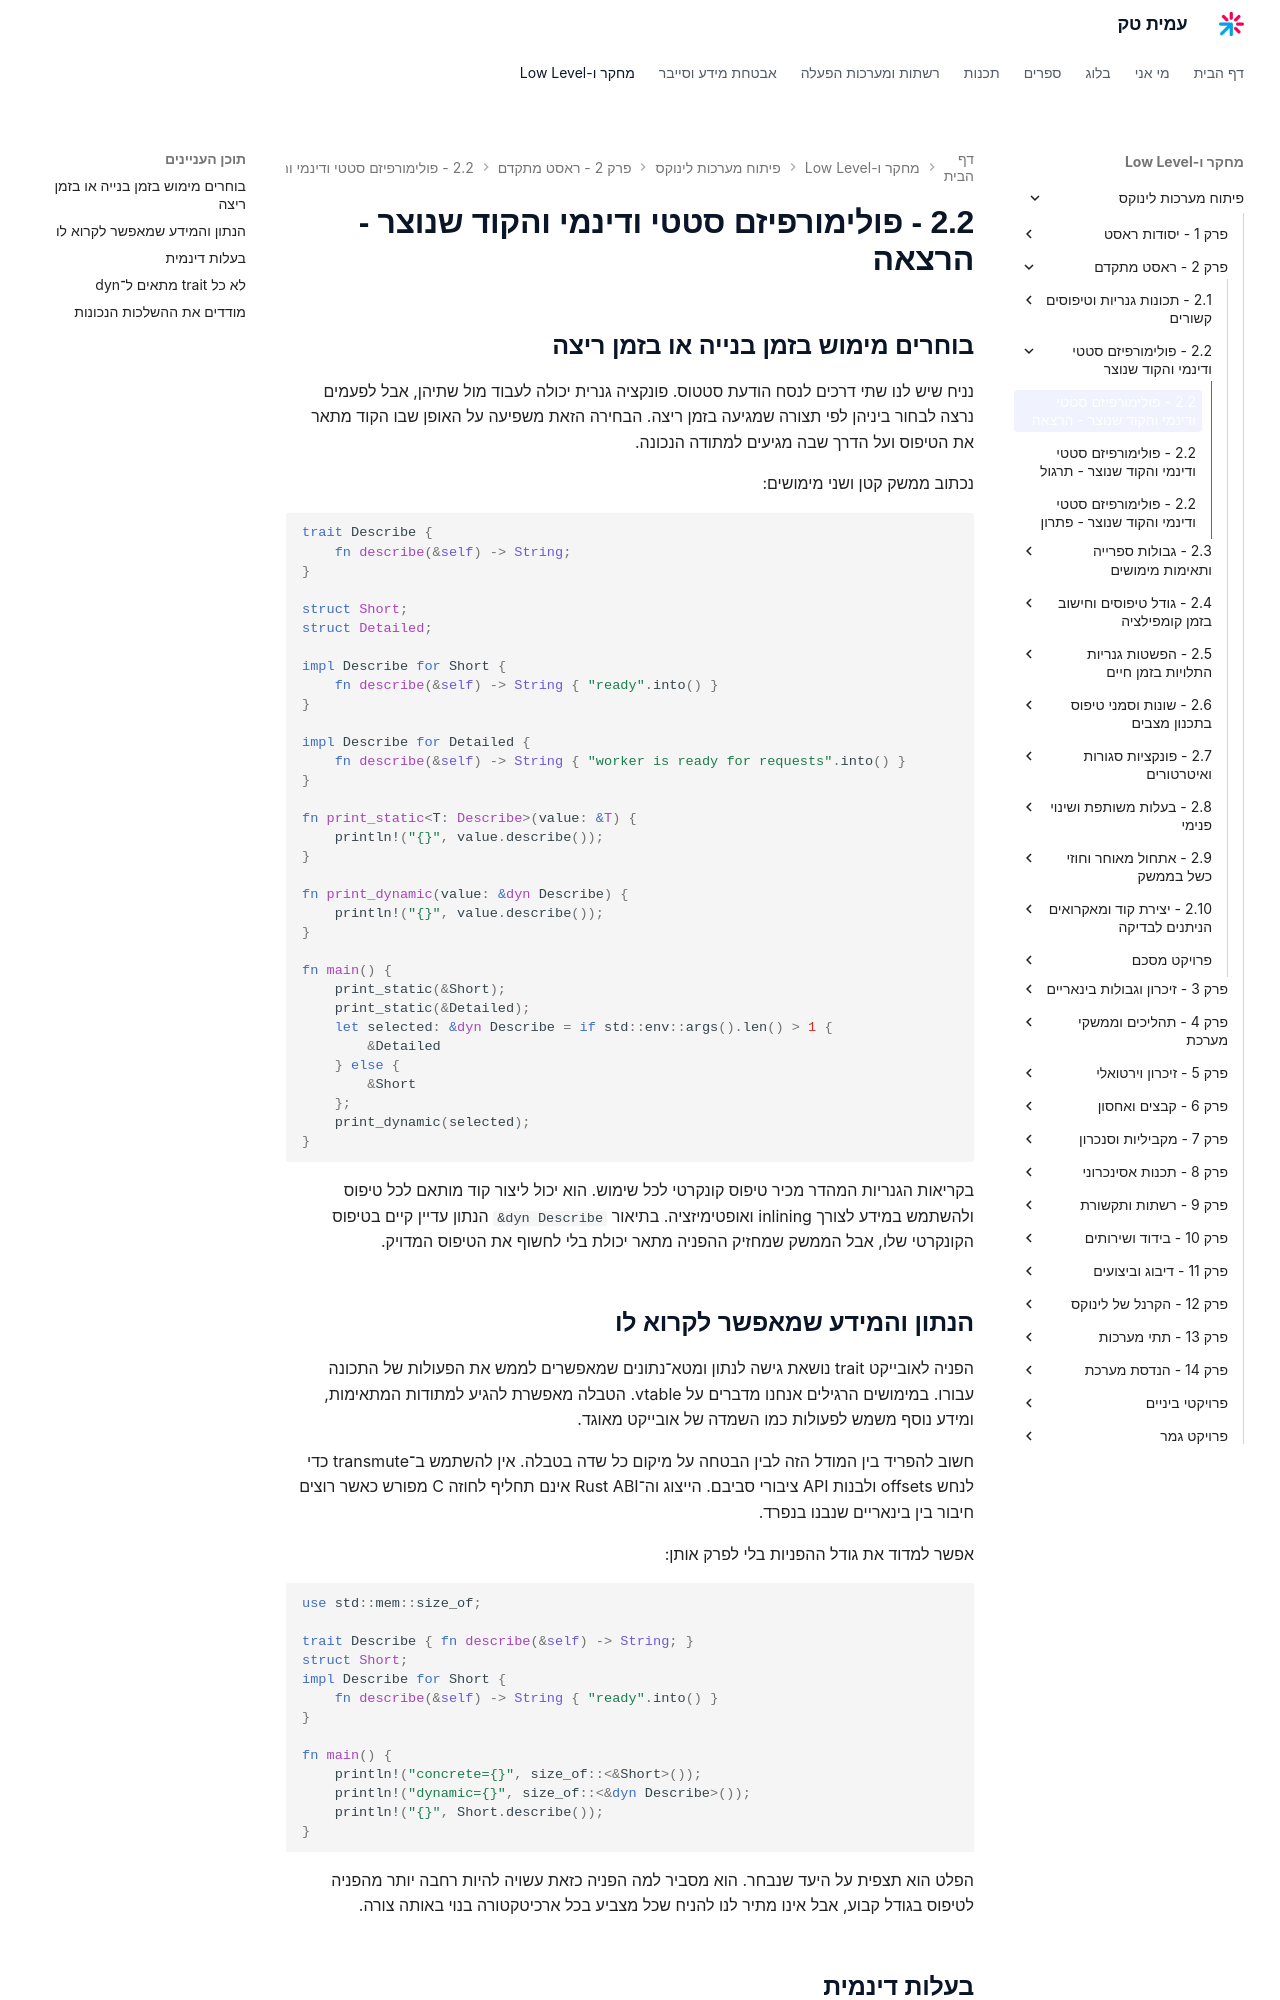

repository: AmitPinchasi/amittech · page: פיתוח-מערכות-לינוקס/2 - ראסט מתקדם/2.2 - פולימורפיזם סטטי ודינמי והקוד שנוצר/2.2 - פולימורפיזם סטטי ודינמי והקוד שנוצר - הרצאה/index.html · generator: mkdocs

## בוחרים מימוש בזמן בנייה או בזמן ריצה

נניח שיש לנו שתי דרכים לנסח הודעת סטטוס. פונקציה גנרית יכולה לעבוד מול שתיהן, אבל לפעמים נרצה לבחור ביניהן לפי תצורה שמגיעה בזמן ריצה. הבחירה הזאת משפיעה על האופן שבו הקוד מתאר את הטיפוס ועל הדרך שבה מגיעים למתודה הנכונה.

נכתוב ממשק קטן ושני מימושים:

```rust
trait Describe {
    fn describe(&self) -> String;
}

struct Short;
struct Detailed;

impl Describe for Short {
    fn describe(&self) -> String { "ready".into() }
}

impl Describe for Detailed {
    fn describe(&self) -> String { "worker is ready for requests".into() }
}

fn print_static<T: Describe>(value: &T) {
    println!("{}", value.describe());
}

fn print_dynamic(value: &dyn Describe) {
    println!("{}", value.describe());
}

fn main() {
    print_static(&Short);
    print_static(&Detailed);
    let selected: &dyn Describe = if std::env::args().len() > 1 {
        &Detailed
    } else {
        &Short
    };
    print_dynamic(selected);
}
```

בקריאות הגנריות המהדר מכיר טיפוס קונקרטי לכל שימוש. הוא יכול ליצור קוד מותאם לכל טיפוס ולהשתמש במידע לצורך inlining ואופטימיזציה. בתיאור `&dyn Describe` הנתון עדיין קיים בטיפוס הקונקרטי שלו, אבל הממשק שמחזיק ההפניה מתאר יכולת בלי לחשוף את הטיפוס המדויק.

## הנתון והמידע שמאפשר לקרוא לו

הפניה לאובייקט trait נושאת גישה לנתון ומטא־נתונים שמאפשרים לממש את הפעולות של התכונה עבורו. במימושים הרגילים אנחנו מדברים על vtable. הטבלה מאפשרת להגיע למתודות המתאימות, ומידע נוסף משמש לפעולות כמו השמדה של אובייקט מאוגד.

חשוב להפריד בין המודל הזה לבין הבטחה על מיקום כל שדה בטבלה. אין להשתמש ב־transmute כדי לנחש offsets ולבנות API ציבורי סביבם. הייצוג וה־Rust ABI אינם תחליף לחוזה C מפורש כאשר רוצים חיבור בין בינאריים שנבנו בנפרד.

אפשר למדוד את גודל ההפניות בלי לפרק אותן:

```rust
use std::mem::size_of;

trait Describe { fn describe(&self) -> String; }
struct Short;
impl Describe for Short {
    fn describe(&self) -> String { "ready".into() }
}

fn main() {
    println!("concrete={}", size_of::<&Short>());
    println!("dynamic={}", size_of::<&dyn Describe>());
    println!("{}", Short.describe());
}
```

הפלט הוא תצפית על היעד שנבחר. הוא מסביר למה הפניה כזאת עשויה להיות רחבה יותר מהפניה לטיפוס בגודל קבוע, אבל אינו מתיר לנו להניח שכל מצביע בכל ארכיטקטורה בנוי באותה צורה.
